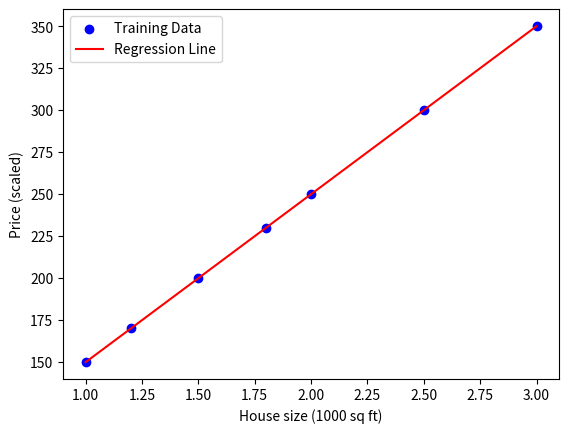

The script that saved this image:
#import pandas as pd
#import numpy as np


#Linear Regression is a Machine Learning Model that we use to predict values by equating the data as a linear form. Let's start:
import matplotlib.pyplot as plt
class Linear_Reg_Single_Var:
    def __init__(self, alpha=0.0001,e=1e-5,max_parameters=10000,w=1,b=1):
        self.cost=0
        self.alpha=alpha
        self.e=e
        self.max_parameters=max_parameters
        self.w=w
        self.b=b
        
    def linear_fn(self,x):
       """ Usage:
            Parameters:w,b: integers representing w,b at function f: w*x+b(defined earlier)
                        x: lists representing training set(x)
            Returns : f an integer that contains the output of w*x+b
        """
        
       f=self.w*x+self.b
       return f
  
    def cost_fn(self,x,y,m):
        """
        Usage:
            Parameters:w,b: integers representing w,b at function f: w*x+b(defined earlier)
                        x,y: lists representing training set(x) and labels(y)
                        m:length of array
            Returns : cost
        """
        cost=0
        for i in range(m):
            cost+=((y[i]-self.linear_fn(x[i]))**2)
        return cost/m


    def gradient_descent(self,fi,yi,xi,m):
        """
        Usage:
            Parameters: fi,yi,xi=integers, representing linear function at i, x at , y at i
                        m:length of array
            Returns : tuple containing dj_dw, dj_db(gradient at point.)
        """
        dj_dw=(2/m)*((fi-yi)*xi)
        dj_db=(2/m)*(fi-yi)
        return dj_dw,dj_db


    def update_fn(self,x,y,m):
        """
        Usage:
            Parameters: w,b: integers
                        x,y:list of input and output values
                        m:length of array
            returns tuple containing w,b,dj_dw,dj_db
        """
        dj_dw=0
        dj_db=0
        w_in=0
        b_in=0
        
        for i in range(m):
            dj_dw,dj_db=self.gradient_descent(self.linear_fn(x[i]),y[i],x[i],m)
            w_in=self.w-(self.alpha*dj_dw)
            b_in=self.b-(self.alpha*dj_db)
            self.w=w_in
            self.b=b_in
        return self.w,self.b,dj_dw,dj_db

    def train(self,X,Y):
        """
        Parameters: X: list of array containing training values
                    Y: list of values containing output values
        Returns: None
        usage: model.train([list of values])
        
        """
        m=len(X)
        dj_dw, dj_db = 1, 1
        iters = 0
        while (abs(dj_db) > self.e or abs(dj_dw) >= self.e) and iters < self.max_parameters:
           self.update_fn(X, Y, m)
           iters += 1
           print(f"Iter {iters}: w={self.w}, b={self.b}, cost={self.cost_fn( X, Y, m)}")
    def tell(self, X_test):
        """
        Parameters:
            X_test (list or array): Input features to predict.
            Returns:
                list: Predicted values.
                Usage:
                    model.tell([2.2])
                    """

        return [self.linear_fn(x) for x in X_test]
    def plot(self,X,Y):
        """
        Parameters:
            X: Input features to predict.
            Y:Labels
            Returns:
                None.
                Plots the data to showcase visually.
                Usage:
                    model.plot(X,Y)
        """
        plt.scatter(X, Y, color='blue', label='Training Data')
        plt.plot(X, [self.w*x + self.b for x in X], color='red', label='Regression Line')
        plt.xlabel("House size (1000 sq ft)")
        plt.ylabel("Price (scaled)")
        plt.legend()
        plt.show()
    
   
if __name__ == "__main__":
    # Training data
    X = [1, 1.2, 1.5, 1.8, 2, 2.5, 3]   # house sizes in 1000 sq ft
    Y = [150, 170, 200, 230, 250, 300, 350]  # prices (scaled)

    # Create model
    model = Linear_Reg_Single_Var(alpha=0.0001, e=1e-5, max_parameters=10000)

    # Train model
    model.train(X, Y)

    # Test prediction
    test_value = 2.2
    prediction = model.tell([test_value])
    print(f"\nPredicted price for {test_value} (2200 sq ft): {prediction[0]}")
    model.plot(X,Y)